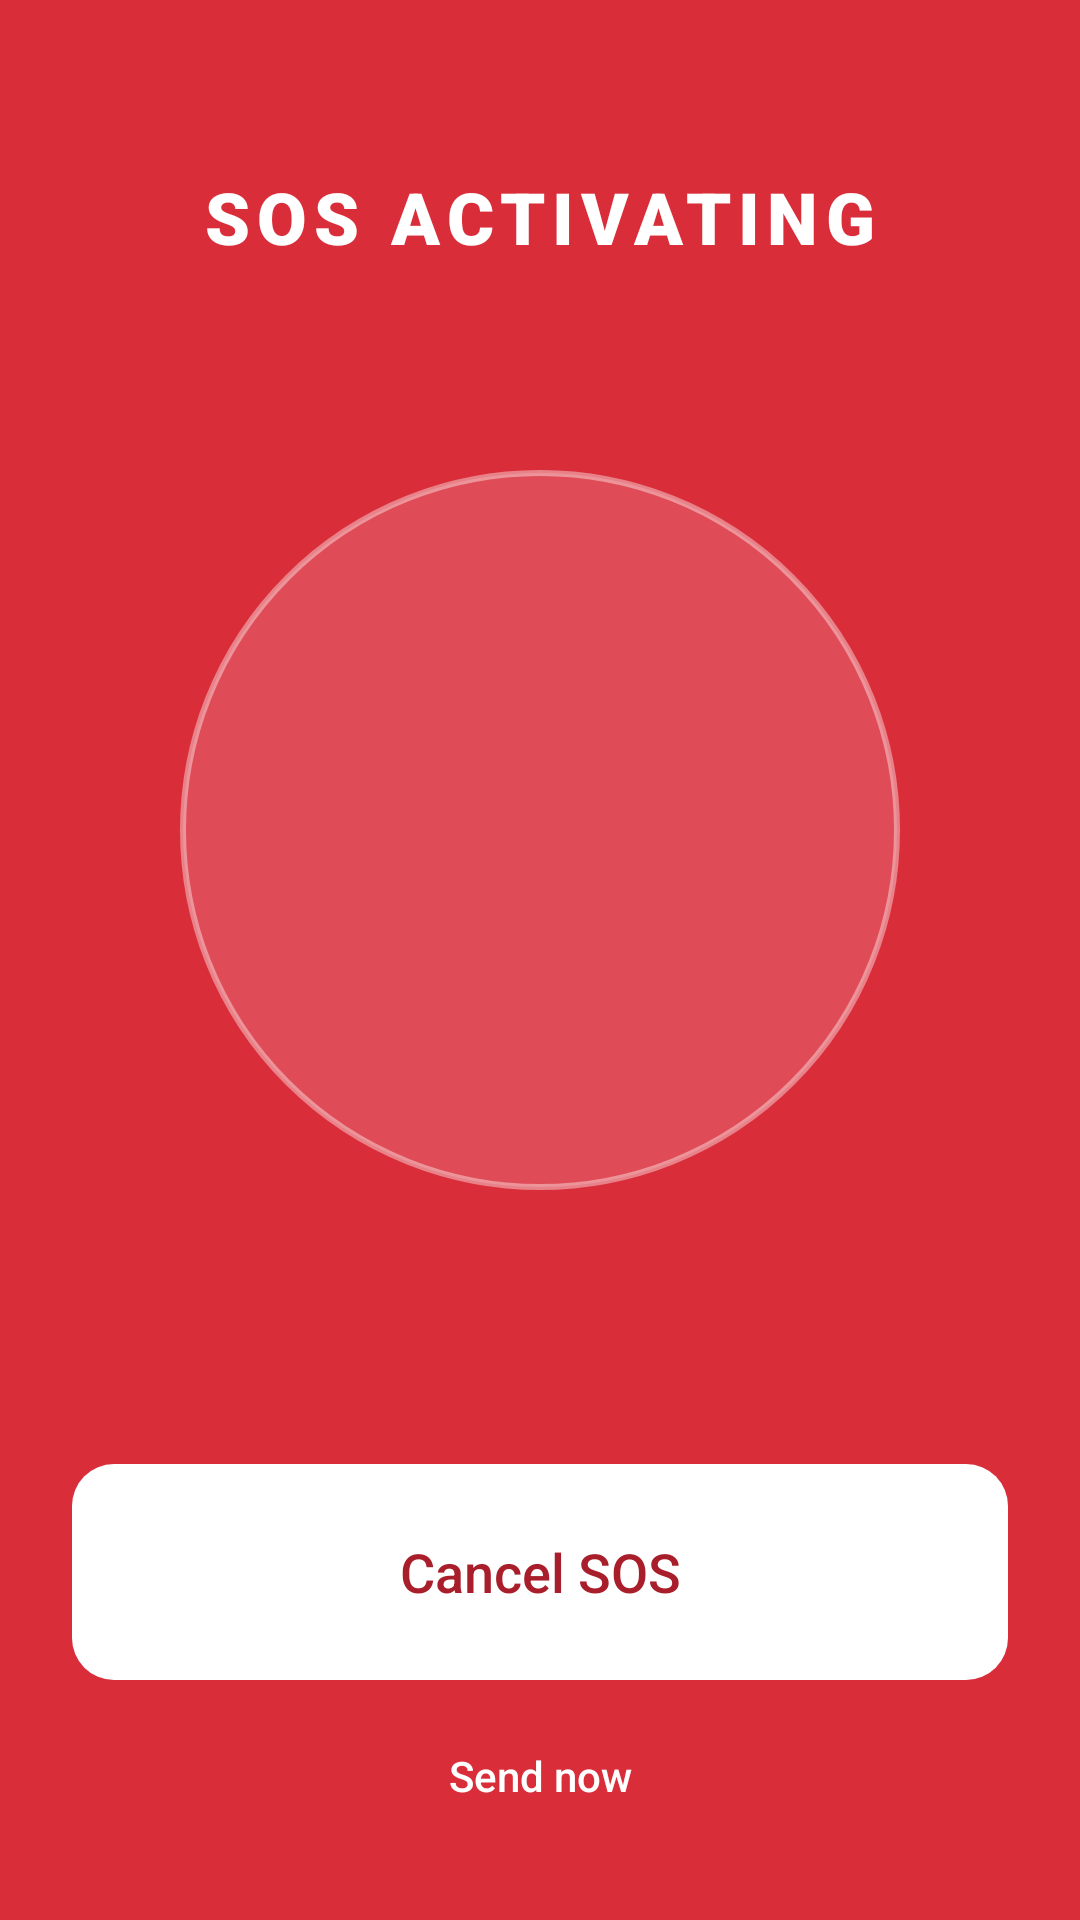

Produce the Android XML layout that renders to this screen, including the resource entries it uses.
<!-- AndroidManifest.xml: activity theme Theme.SafeHer.Emergency -->
<!-- res/layout/activity_sos_countdown.xml -->
<?xml version="1.0" encoding="utf-8"?>
<LinearLayout xmlns:android="http://schemas.android.com/apk/res/android"
    xmlns:app="http://schemas.android.com/apk/res-auto"
    xmlns:tools="http://schemas.android.com/tools"
    android:layout_width="match_parent"
    android:layout_height="match_parent"
    android:background="@color/emergency_red"
    android:fitsSystemWindows="true"
    android:gravity="center_horizontal"
    android:orientation="vertical"
    android:padding="@dimen/spacing_lg"
    tools:context=".sos.SosCountdownActivity">

    <TextView
        android:layout_width="wrap_content"
        android:layout_height="wrap_content"
        android:layout_marginTop="@dimen/spacing_xl"
        android:accessibilityHeading="true"
        android:fontFamily="sans-serif-black"
        android:letterSpacing="0.1"
        android:text="@string/sos_activating"
        android:textColor="@color/white"
        android:textSize="@dimen/text_size_heading" />

    <TextView
        android:id="@+id/tvTrigger"
        android:layout_width="wrap_content"
        android:layout_height="wrap_content"
        android:layout_marginTop="@dimen/spacing_xs"
        android:textColor="@color/white"
        android:textSize="@dimen/text_size_supporting" />

    <Space
        android:layout_width="match_parent"
        android:layout_height="0dp"
        android:layout_weight="1" />

    <FrameLayout
        android:layout_width="240dp"
        android:layout_height="240dp"
        android:background="@drawable/bg_countdown_ring">

        <com.google.android.material.progressindicator.CircularProgressIndicator
            android:id="@+id/countdownProgress"
            android:layout_width="match_parent"
            android:layout_height="match_parent"
            android:importantForAccessibility="no"
            android:max="1000"
            app:indicatorColor="@color/white"
            app:indicatorSize="240dp"
            app:trackColor="@android:color/transparent"
            app:trackThickness="8dp" />

        <TextView
            android:id="@+id/tvCountdown"
            android:layout_width="wrap_content"
            android:layout_height="wrap_content"
            android:layout_gravity="center"
            android:accessibilityLiveRegion="assertive"
            android:fontFamily="sans-serif-black"
            android:textColor="@color/white"
            android:textSize="@dimen/text_size_countdown" />
    </FrameLayout>

    <TextView
        android:id="@+id/tvWhatNext"
        android:layout_width="match_parent"
        android:layout_height="wrap_content"
        android:layout_marginTop="@dimen/spacing_lg"
        android:gravity="center"
        android:lineSpacingExtra="2dp"
        android:textColor="@color/white"
        android:textSize="@dimen/text_size_body" />

    <Space
        android:layout_width="match_parent"
        android:layout_height="0dp"
        android:layout_weight="1" />

    <com.google.android.material.button.MaterialButton
        android:id="@+id/btnCancel"
        android:layout_width="match_parent"
        android:layout_height="72dp"
        android:text="@string/sos_cancel"
        android:textColor="@color/emergency_red_dark"
        android:textSize="@dimen/text_size_section"
        app:backgroundTint="@color/white"
        app:icon="@drawable/ic_close"
        app:iconGravity="textStart"
        app:iconTint="@color/emergency_red_dark" />

    <com.google.android.material.button.MaterialButton
        android:id="@+id/btnSendNow"
        style="@style/Widget.SafeHer.Button.Text"
        android:layout_width="wrap_content"
        android:layout_height="wrap_content"
        android:layout_marginTop="@dimen/spacing_sm"
        android:text="@string/sos_send_now"
        android:textColor="@color/white" />

</LinearLayout>
<!-- resources referenced by this layout -->
<resources>
  <color name="emergency_red">#D92D3A</color>
  <color name="emergency_red_dark">#A81E2A</color>
  <color name="white">#FFFFFFFF</color>
  <dimen name="spacing_lg">24dp</dimen>
  <dimen name="spacing_sm">8dp</dimen>
  <dimen name="spacing_xl">32dp</dimen>
  <dimen name="spacing_xs">4dp</dimen>
  <dimen name="text_size_body">16sp</dimen>
  <dimen name="text_size_countdown">96sp</dimen>
  <dimen name="text_size_heading">24sp</dimen>
  <dimen name="text_size_section">18sp</dimen>
  <dimen name="text_size_supporting">14sp</dimen>
  <!-- drawable bg_countdown_ring (drawable) -->
  <?xml version="1.0" encoding="utf-8"?>
  <shape xmlns:android="http://schemas.android.com/apk/res/android" android:shape="oval">
      <solid android:color="#26FFFFFF" />
      <stroke android:width="2dp" android:color="#66FFFFFF" />
  </shape>
  <string name="sos_activating">SOS ACTIVATING</string>
  <string name="sos_cancel">Cancel SOS</string>
  <string name="sos_send_now">Send now</string>
  <style name="Widget.SafeHer.Button.Text" parent="Widget.Material3.Button.TextButton">
          <item name="android:minHeight">@dimen/touch_target_min</item>
          <item name="android:textSize">@dimen/text_size_supporting</item>
          <item name="android:textAllCaps">false</item>
          <item name="android:letterSpacing">0</item>
          <item name="android:fontFamily">sans-serif-medium</item>
          <item name="android:textColor">@color/accent_text</item>
      </style>
  <style name="Theme.SafeHer.Emergency">
          <item name="android:windowBackground">@color/emergency_red</item>
          <item name="android:statusBarColor">@color/emergency_red</item>
          <item name="android:navigationBarColor">@color/emergency_red</item>
          <item name="android:windowLightStatusBar">false</item>
          <item name="android:windowLightNavigationBar">false</item>
      </style>
  <dimen name="touch_target_min">48dp</dimen>
  <color name="accent_text">#5B3CC4</color>
</resources>
